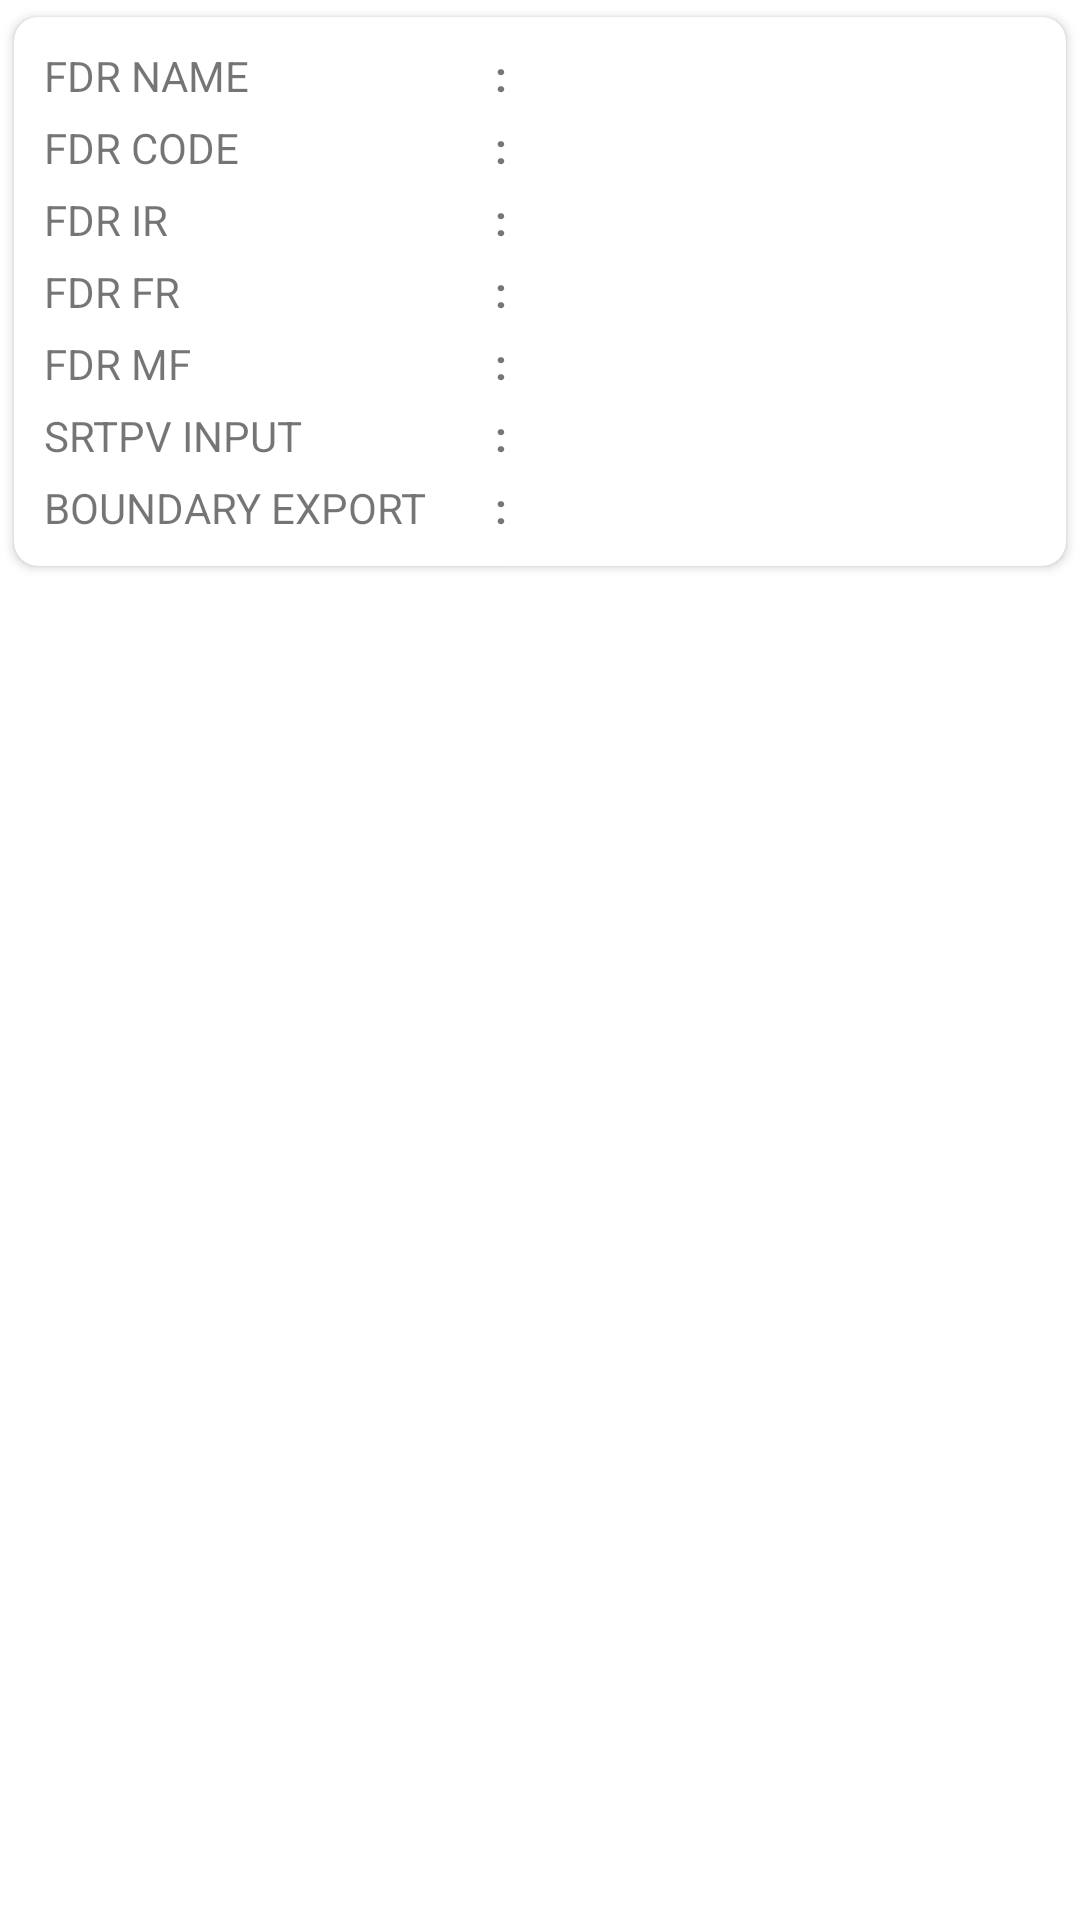

Here is an Android app screen rendered from its layout file. Give the layout XML and the strings, colors and styles it references.
<!-- AndroidManifest.xml: fallback theme Theme.MaterialComponents.DayNight.NoActionBar -->
<!-- res/layout/feeder_adapter_layout.xml -->
<?xml version="1.0" encoding="utf-8"?>
<LinearLayout xmlns:android="http://schemas.android.com/apk/res/android"
    xmlns:app="http://schemas.android.com/apk/res-auto"
    android:layout_width="match_parent"
    android:layout_height="wrap_content"
    android:orientation="horizontal">

    <androidx.cardview.widget.CardView
        android:id="@+id/reconn_card_view"
        android:layout_width="match_parent"
        android:layout_height="wrap_content"
        app:cardCornerRadius="8dp"
        app:cardUseCompatPadding="true">

        <LinearLayout
            android:id="@+id/lin_layout"
            android:layout_width="match_parent"
            android:layout_height="wrap_content"
            android:padding="@dimen/dp10"
            android:orientation="vertical">

            <LinearLayout
                android:layout_width="match_parent"
                android:layout_height="wrap_content">

                <TextView
                    android:layout_width="match_parent"
                    android:layout_height="wrap_content"
                    android:layout_weight="1.5"
                    android:text="FDR NAME" />

                <TextView
                    android:layout_width="match_parent"
                    android:layout_height="wrap_content"
                    android:layout_weight="2.5"
                    android:text=":"
                    android:textStyle="bold" />

                <TextView
                    android:id="@+id/txt_feeder_name"
                    android:layout_width="match_parent"
                    android:layout_height="wrap_content"
                    android:layout_weight="1.5"
                    android:textAlignment="viewStart" />


            </LinearLayout>

            <LinearLayout
                android:layout_width="match_parent"
                android:layout_height="wrap_content"
                android:layout_marginTop="5dp">

                <TextView
                    android:layout_width="match_parent"
                    android:layout_height="wrap_content"
                    android:layout_weight="1.5"
                    android:text="FDR CODE" />

                <TextView
                    android:layout_width="match_parent"
                    android:layout_height="wrap_content"
                    android:layout_weight="2.5"
                    android:text=":"
                    android:textStyle="bold" />

                <TextView
                    android:id="@+id/txt_feeder_code"
                    android:layout_width="match_parent"
                    android:layout_height="wrap_content"
                    android:layout_weight="1.5"
                    android:textAlignment="viewStart" />

            </LinearLayout>

            <LinearLayout
                android:layout_width="match_parent"
                android:layout_height="wrap_content"
                android:layout_marginTop="5dp">

                <TextView
                    android:layout_width="match_parent"
                    android:layout_height="wrap_content"
                    android:layout_weight="1.5"
                    android:text="FDR IR" />

                <TextView
                    android:layout_width="match_parent"
                    android:layout_height="wrap_content"
                    android:layout_weight="2.5"
                    android:text=":"
                    android:textStyle="bold" />

                <TextView
                    android:id="@+id/txt_fdrir"
                    android:layout_width="match_parent"
                    android:layout_height="wrap_content"
                    android:layout_weight="1.5"
                    android:textAlignment="viewStart" />


            </LinearLayout>

            <LinearLayout
                android:layout_width="match_parent"
                android:layout_height="wrap_content"
                android:layout_marginTop="5dp">

                <TextView
                    android:layout_width="match_parent"
                    android:layout_height="wrap_content"
                    android:layout_weight="1.5"
                    android:text="FDR FR" />

                <TextView
                    android:layout_width="match_parent"
                    android:layout_height="wrap_content"
                    android:layout_weight="2.5"
                    android:text=":"
                    android:textStyle="bold" />

                <TextView
                    android:id="@+id/txt_fdrfr"
                    android:layout_width="match_parent"
                    android:layout_height="wrap_content"
                    android:layout_weight="1.5"
                    android:textAlignment="viewStart" />

            </LinearLayout>

            <LinearLayout
                android:layout_width="match_parent"
                android:layout_height="wrap_content"
                android:layout_marginTop="5dp">

                <TextView
                    android:layout_width="match_parent"
                    android:layout_height="wrap_content"
                    android:layout_weight="1.5"
                    android:text="FDR MF" />

                <TextView
                    android:layout_width="match_parent"
                    android:layout_height="wrap_content"
                    android:layout_weight="2.5"
                    android:text=":"
                    android:textStyle="bold" />

                <TextView
                    android:id="@+id/txt_fdr_mf"
                    android:layout_width="match_parent"
                    android:layout_height="wrap_content"
                    android:layout_weight="1.5"
                    android:textAlignment="viewStart" />


            </LinearLayout>

            <LinearLayout
                android:layout_width="match_parent"
                android:layout_height="wrap_content"
                android:layout_marginTop="5dp">

                <TextView
                    android:layout_width="match_parent"
                    android:layout_height="wrap_content"
                    android:layout_weight="1.5"
                    android:text="SRTPV INPUT" />

                <TextView
                    android:layout_width="match_parent"
                    android:layout_height="wrap_content"
                    android:layout_weight="2.5"
                    android:text=":"
                    android:textStyle="bold" />

                <TextView
                    android:id="@+id/txt_fdr_srtpv"
                    android:layout_width="match_parent"
                    android:layout_height="wrap_content"
                    android:layout_weight="1.5"
                    android:textAlignment="viewStart" />


            </LinearLayout>

            <LinearLayout
                android:layout_width="match_parent"
                android:layout_height="wrap_content"
                android:layout_marginTop="5dp">

                <TextView
                    android:layout_width="match_parent"
                    android:layout_height="wrap_content"
                    android:layout_weight="1.5"
                    android:text="BOUNDARY EXPORT" />

                <TextView
                    android:layout_width="match_parent"
                    android:layout_height="wrap_content"
                    android:layout_weight="2.5"
                    android:text=":"
                    android:textStyle="bold" />

                <TextView
                    android:id="@+id/txt_fdr_export"
                    android:layout_width="match_parent"
                    android:layout_height="wrap_content"
                    android:layout_weight="1.5"
                    android:textAlignment="viewStart" />


            </LinearLayout>
        </LinearLayout>

    </androidx.cardview.widget.CardView>

</LinearLayout>
<!-- resources referenced by this layout -->
<resources>
  <dimen name="dp10">10dp</dimen>
</resources>
